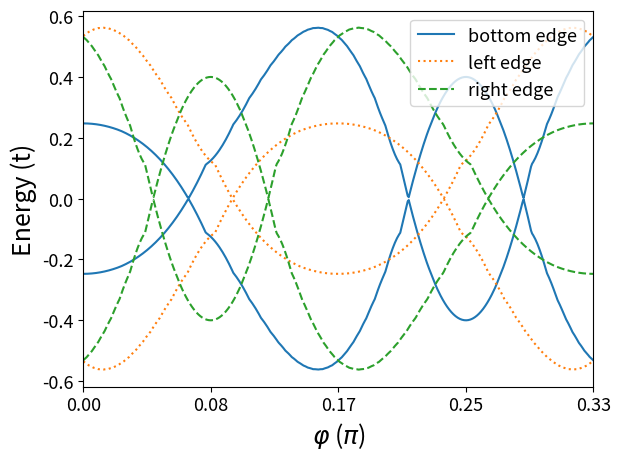

Python code for this plot: (Note: this script raises an exception after producing the figure.)
#!/bin/python3

import numpy as np
import matplotlib.pyplot as plt
import matplotlib as mpl

PI = np.pi

# System parameters
t = 1
delta = t
mu = 1.6*t
a = 1
n = 50

# Vector potential strength
A = 2.75 / a

# Zero out the BdG matrix
bdg = np.zeros((2*n,2*n),dtype='complex')

# Create angle arrays and energy arrays
nt = 16*90
ntp = 5*nt//6
ntq = nt//6
tf = 2*PI
tvals = np.linspace(0,tf,nt)
evt = np.zeros((2,nt))

# The order parameter will not change so initialize once
bdg[0:n,n:2*n] = delta * (np.diag(np.ones(n-1),k=-1) - np.diag(np.ones(n-1),k=1))
bdg[0,2*n-1] = delta
bdg[n-1,n] = -delta

for k, angle in enumerate(tvals):
  # Construct the BdG Hamiltonian for varying vector potential angles
  phi = a*A*np.cos(angle)
  bdg[0:n,0:n] = -t * (np.exp(1.0j * phi) * np.diag(np.ones(n-1),k=1) + np.exp(-1.0j * phi) * np.diag(np.ones(n-1),k=-1)) - mu * np.eye(n)
  bdg[0,n-1] = -t * np.exp(-1.0j * phi)
  bdg[n-1,0] = -t * np.exp(1.0j * phi)
  bdg[n:2*n,n:2*n] = -bdg[0:n,0:n].T

  # Solve the eigenvalue problem for energies only
  eng = np.linalg.eigvalsh(bdg, UPLO = 'U')

  evt[:,k] = eng[n-1:n+1]

evtp = np.hstack([evt[:,ntp:], evt[:,0:ntp]])
evtq = np.hstack([evt[:,ntq:], evt[:,0:ntq]])

plt.figure()
xf = 1/3
tvals /= 2*PI
plt.rcParams.update({'font.size':13})
plt.xlim(tvals[0],tvals[0]+xf)
plt.xlabel(r"$\varphi$ ($\pi$)", fontsize=18)
plt.xticks(np.linspace(tvals[0],tvals[0]+xf,5))
plt.gca().xaxis.set_major_formatter(mpl.ticker.StrMethodFormatter("{x:1.2f}"))
plt.ylabel('Energy (t)', fontsize=18)
plt.plot(tvals,evt[0,:], 'C0')
plt.plot(tvals,evt[1,:], 'C0', label='_nolegend_')
plt.plot(tvals,evtp[0,:], 'C1:')
plt.plot(tvals,evtp[1,:], 'C1:', label='_nolegend_')
plt.plot(tvals,evtq[0,:], 'C2--')
plt.plot(tvals,evtq[1,:], 'C2--', label='_nolegend_')
#plt.ylim(-0.1,0.1)
plt.legend(['bottom edge','left edge','right edge'], loc='upper right')
plt.tight_layout()
plt.savefig('./data/figures/energy-dispersion-finite-ribbon-pbc-rotating-field.pdf')
#plt.show()
plt.close()

